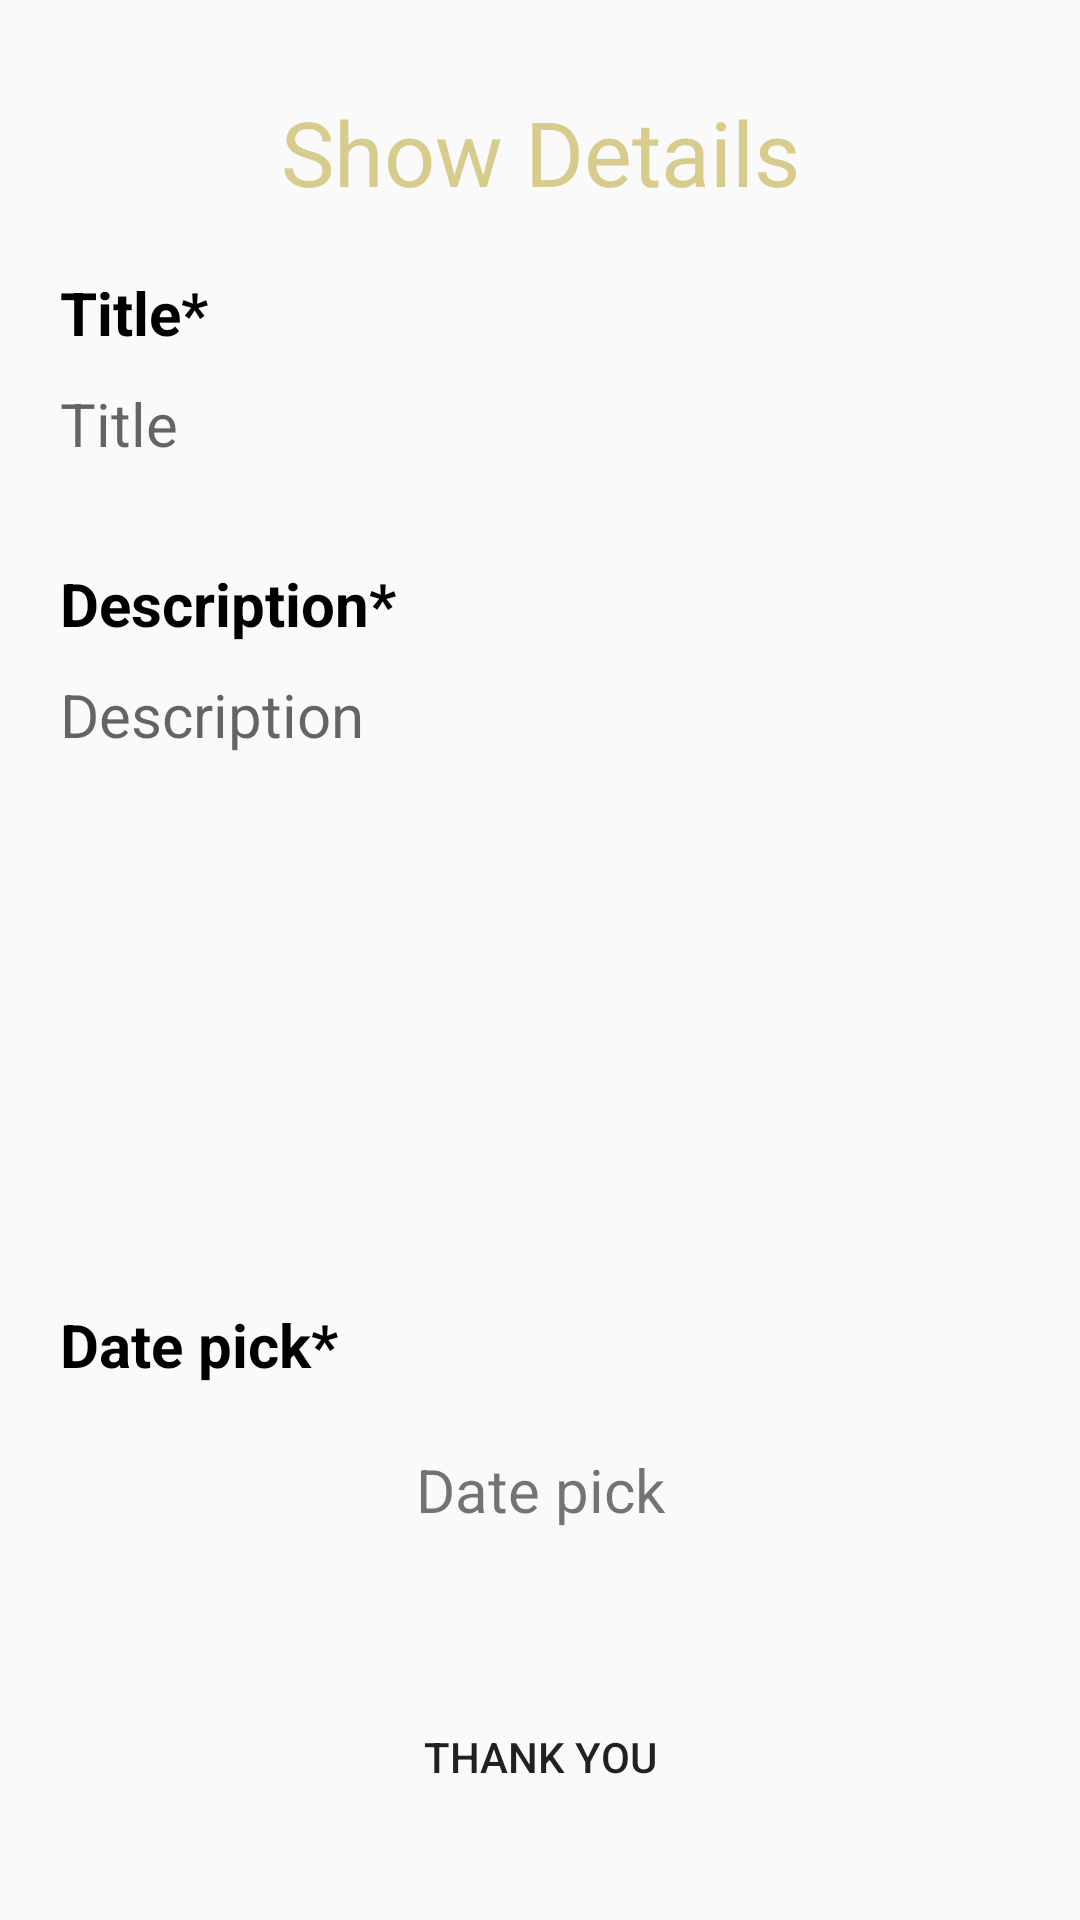

Reconstruct the res/layout file that produces this screen, plus the resources it refers to.
<!-- AndroidManifest.xml: application theme Theme.ToDoWithRecycleView -->
<!-- res/layout/activity_show.xml -->
<?xml version="1.0" encoding="utf-8"?>
<RelativeLayout xmlns:android="http://schemas.android.com/apk/res/android"
    xmlns:app="http://schemas.android.com/apk/res-auto"
    xmlns:tools="http://schemas.android.com/tools"
    android:layout_width="match_parent"
    android:layout_height="match_parent"
    tools:context=".Show_data">

    <LinearLayout
        android:layout_width="match_parent"
        android:layout_height="wrap_content"
        android:layout_centerVertical="true"
        android:layout_margin="20dp"
        android:layout_marginTop="217dp"
        android:orientation="vertical">

        <TextView
            android:layout_width="match_parent"
            android:layout_height="wrap_content"
            android:text="Show Details"
            android:gravity="center"
            android:textSize="30dp"
            android:textColor="@color/btncolor"

            />

        <TextView
            android:layout_marginTop="20dp"
            android:layout_width="wrap_content"
            android:layout_height="wrap_content"
            android:text="Title*"
            android:textColor="@color/black"
            android:textSize="20dp"
            android:textStyle="bold" />

        <TextView
            android:id="@+id/title_detail"
            android:layout_width="match_parent"
            android:layout_marginTop="10dp"
            android:background="@drawable/corner"
            android:layout_height="50dp"
            android:hint="Title"
            android:textSize="20dp"/>

        <TextView
            android:layout_marginTop="10dp"
            android:layout_width="wrap_content"
            android:layout_height="wrap_content"
            android:text="Description*"
            android:textColor="@color/black"
            android:textSize="20dp"
            android:textStyle="bold" />

        <TextView
            android:layout_marginTop="10dp"
            android:id="@+id/description_detail"
            android:gravity="top|left"
            android:background="@drawable/corner"
            android:layout_width="match_parent"
            android:layout_height="200dp"
            android:ellipsize="end"
            android:hint="Description"
            android:textSize="20dp"/>

        <TextView
            android:layout_marginTop="10dp"
            android:layout_width="wrap_content"
            android:layout_height="wrap_content"
            android:text="Date pick*"
            android:textColor="@color/black"
            android:textSize="20dp"
            android:textStyle="bold" />

        <TextView
            android:layout_marginTop="10dp"
            android:id="@+id/datepik_detail"
            android:layout_width="match_parent"
            android:layout_height="50dp"
            android:text="Date pick"
            android:gravity="center"
            android:background="@drawable/corner"
            android:textSize="20dp"/>

        <LinearLayout
            android:layout_marginTop="40dp"
            android:layout_width="match_parent"
            android:gravity="center"
            android:layout_height="wrap_content"
            android:orientation="horizontal">

            <Button
                android:id="@+id/thanks"
                android:layout_marginRight="20dp"
                android:layout_marginLeft="20dp"
                android:layout_width="match_parent"
                android:layout_height="wrap_content"
                android:background="@drawable/background"
                android:layout_weight=".5"
                android:text="Thank you" />

        </LinearLayout>

    </LinearLayout>

</RelativeLayout>
<!-- resources referenced by this layout -->
<resources>
  <color name="black">#FF000000</color>
  <color name="btncolor">#D8CC8D</color>
  <style name="Theme.ToDoWithRecycleView" parent="Theme.AppCompat.DayNight">
          
          <item name="colorPrimary">@color/purple_500</item>
          <item name="colorPrimaryVariant">@color/purple_700</item>
          <item name="colorOnPrimary">@color/white</item>
          
          <item name="colorSecondary">@color/teal_200</item>
          <item name="colorSecondaryVariant">@color/teal_700</item>
          <item name="colorOnSecondary">@color/black</item>
          
          <item name="android:statusBarColor" tools:targetApi="l">?attr/colorPrimaryVariant</item>
          
      </style>
  <color name="purple_500">#FF6200EE</color>
  <color name="purple_700">#FF3700B3</color>
  <color name="white">#FFFFFFFF</color>
  <color name="teal_200">#FF03DAC5</color>
  <color name="teal_700">#FF018786</color>
</resources>
